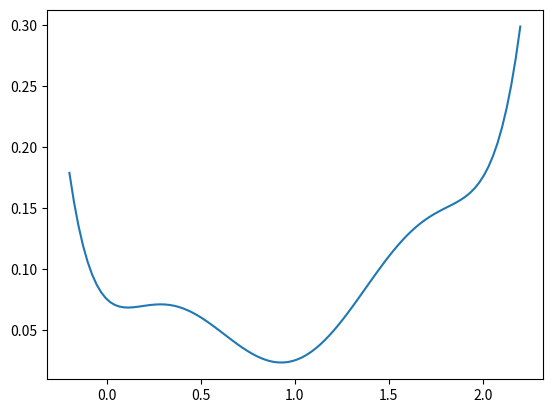

Recreate this plot in Python.
import numpy as np 
import matplotlib.pyplot as plt

c = 0.3
d = 0.1
e = 0.0
U = lambda x: (1.0/4.0)*((x**2)*(1-x)**2*(2-x)**2 + (1-x)**2*c + x**2*d + (2-x)**2*e)
x = np.linspace(-0.2,2.2,100)

plt.plot( x, [U(s) for s in x] )
plt.show()